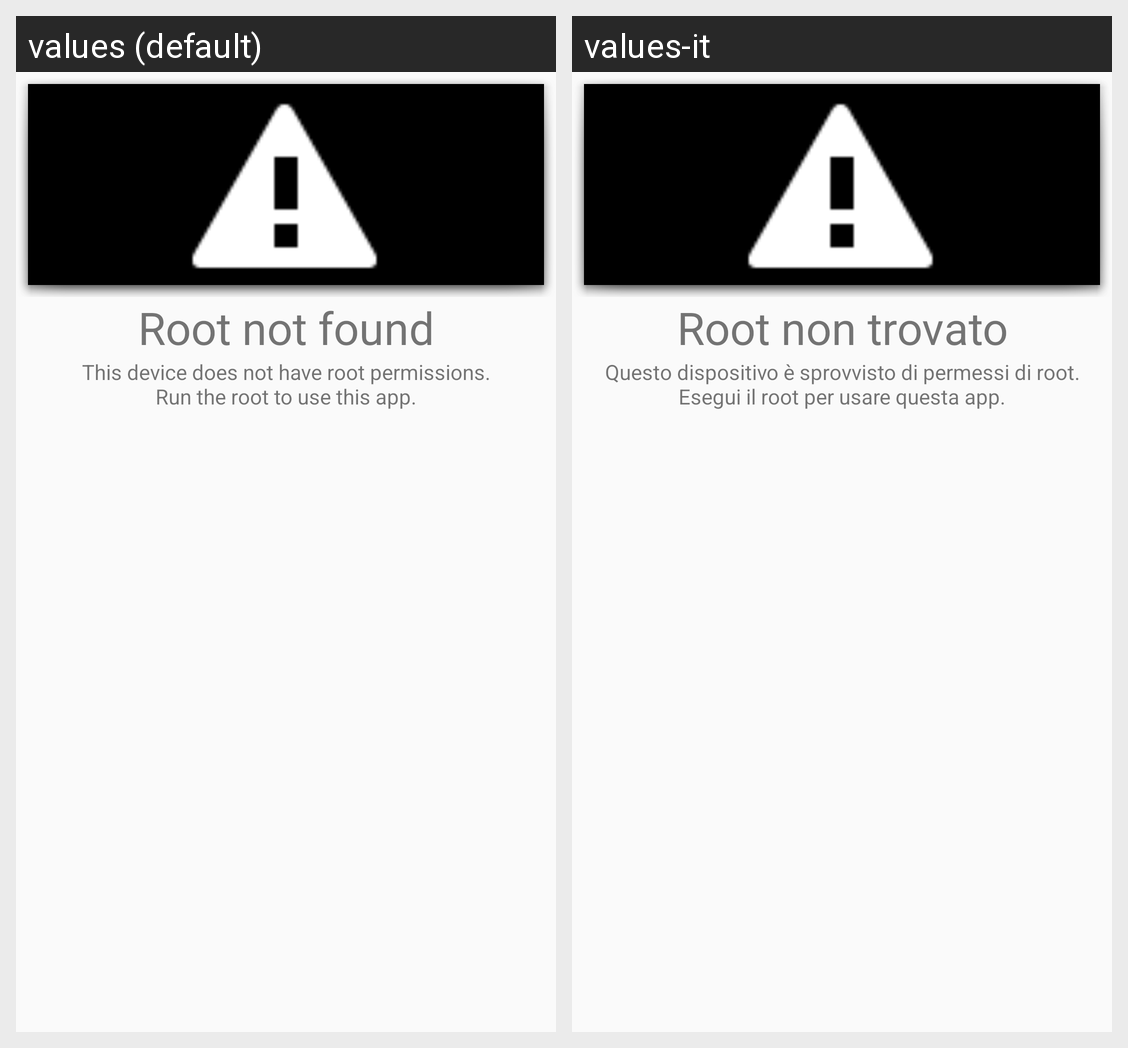

Translations of the strings shown on this Android screen, per locale in the grid:
Android screen res/layout/activity_noroot.xml rendered under 2 locales, left to right: values (default), values-it. Device: Nexus 5 (rendered at 1080×1920; each locale shown at half size, 540×960, under a caption strip naming it); theme AppTheme.NoActionBar.
Strings drawn on this screen, with the default value and each locale's value (text and hints the layout hard-codes, and strings that could not be matched under every locale, appear in the picture but are not listed):

n_root
  values: Root not found
  values-it: Root non trovato

msg_n_root
  values: This device does not have root permissions.
      Run the root to use this app.
  values-it: Questo dispositivo è sprovvisto di permessi di root.
      Esegui il root per usare questa app.
